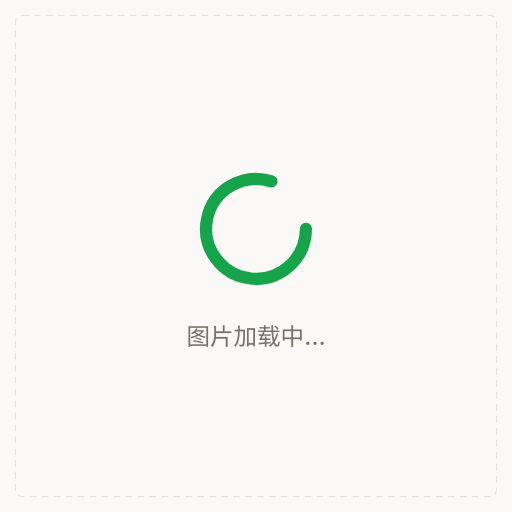
t = 0.00 s
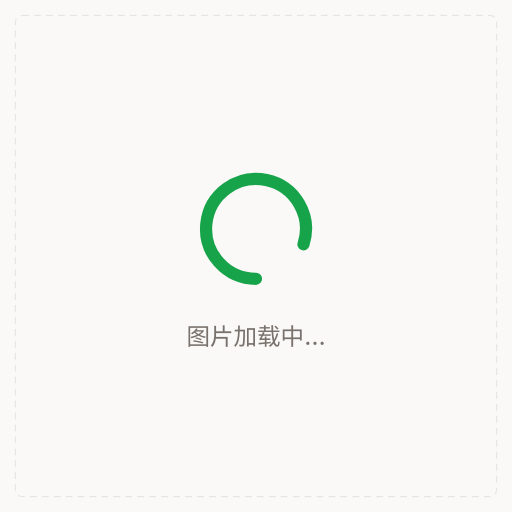
t = 0.25 s
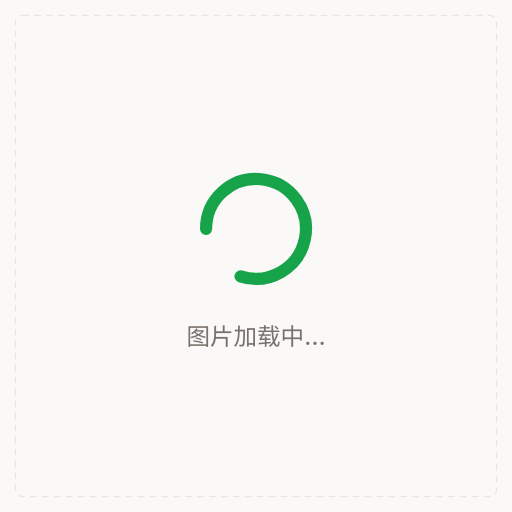
t = 0.50 s
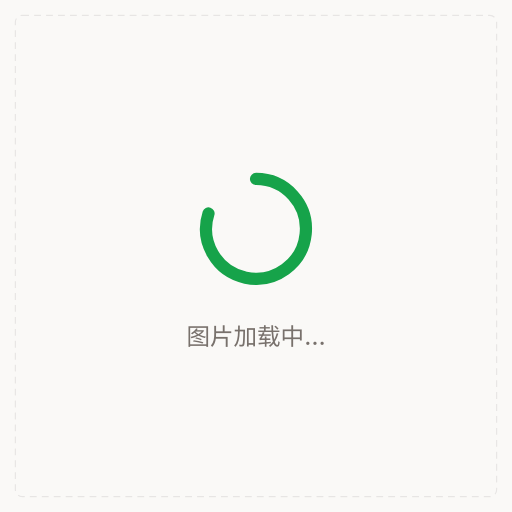
t = 0.75 s

The animated SVG that drew these frames (rendered in a browser with its animation timeline set to each time). Animation: 1 SMIL element (animateTransform=1); one cycle of 1.00 s, repeats indefinitely.

<?xml version="1.0" encoding="UTF-8"?>
<svg xmlns="http://www.w3.org/2000/svg" width="900" height="900" viewBox="0 0 900 900">
  <rect width="900" height="900" fill="#faf9f7"/>
  <rect x="27" y="27" width="846" height="846" rx="12" fill="none" stroke="#e7e5e4" stroke-width="2" stroke-dasharray="12 9"/>
  <g transform="translate(450,402.3) scale(9.75) translate(-12,-12)" fill="none" stroke="#16a34a" stroke-width="2.2" stroke-linecap="round" stroke-linejoin="round"><g><path d="M21 12a9 9 0 1 1-6.219-8.56"/><animateTransform attributeName="transform" type="rotate" from="0 12 12" to="360 12 12" dur="1s" repeatCount="indefinite"/></g></g>
  <text x="450" y="607.2479999999999" text-anchor="middle" font-family='-apple-system, BlinkMacSystemFont, "Segoe UI", "PingFang SC", "Hiragino Sans GB", "Microsoft YaHei", "Helvetica Neue", Arial, sans-serif' font-size="41.4" font-weight="500" fill="#78716c">图片加载中…</text>
  
</svg>
